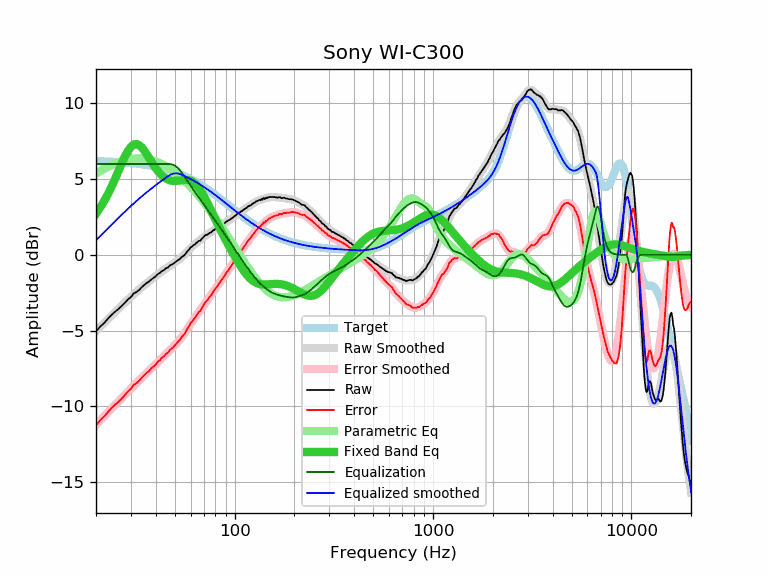

The file beside this chart, header and first rows:
frequency, raw, error, smoothed, error_smoothed, equalization, parametric_eq, equalized_raw, equalized_smoothed, target
20, -5.06, -11.25, -5.03, -11.22, 6.00, 2.72, 0.94, 0.97, 6.19
21, -4.74, -10.92, -4.76, -10.94, 6.00, 3.12, 1.26, 1.24, 6.18
22, -4.50, -10.67, -4.49, -10.66, 6.00, 3.56, 1.50, 1.51, 6.17
23, -4.21, -10.37, -4.24, -10.40, 6.00, 4.03, 1.79, 1.76, 6.16
24, -3.96, -10.11, -3.99, -10.14, 6.00, 4.53, 2.04, 2.01, 6.15
25, -3.75, -9.88, -3.76, -9.90, 6.00, 5.04, 2.25, 2.24, 6.14
26, -3.57, -9.69, -3.54, -9.67, 6.00, 5.56, 2.43, 2.46, 6.12
27, -3.37, -9.48, -3.34, -9.45, 6.00, 6.06, 2.63, 2.66, 6.11
28, -3.16, -9.25, -3.14, -9.23, 6.00, 6.50, 2.84, 2.86, 6.09
29, -2.94, -9.02, -2.95, -9.03, 6.00, 6.87, 3.06, 3.05, 6.08
30, -2.79, -8.85, -2.77, -8.83, 6.00, 7.14, 3.21, 3.23, 6.06
31, -2.54, -8.58, -2.60, -8.64, 6.00, 7.29, 3.46, 3.40, 6.04
32, -2.46, -8.48, -2.44, -8.46, 6.00, 7.32, 3.54, 3.56, 6.02
33, -2.32, -8.32, -2.29, -8.29, 6.00, 7.25, 3.68, 3.71, 6.00
34, -2.14, -8.12, -2.14, -8.12, 6.00, 7.09, 3.86, 3.86, 5.98
35, -1.99, -7.94, -2.00, -7.96, 6.00, 6.89, 4.01, 4.00, 5.96
36, -1.86, -7.79, -1.87, -7.80, 6.00, 6.65, 4.14, 4.13, 5.93
37, -1.77, -7.67, -1.75, -7.65, 6.00, 6.40, 4.23, 4.25, 5.91
38, -1.63, -7.51, -1.63, -7.50, 6.00, 6.16, 4.37, 4.37, 5.88
39, -1.52, -7.37, -1.51, -7.36, 6.00, 5.93, 4.48, 4.49, 5.85
40, -1.42, -7.24, -1.40, -7.22, 6.00, 5.72, 4.58, 4.60, 5.82
41, -1.27, -7.06, -1.29, -7.08, 6.00, 5.54, 4.73, 4.71, 5.79
42, -1.20, -6.96, -1.19, -6.95, 6.00, 5.38, 4.80, 4.81, 5.76
43, -1.07, -6.79, -1.09, -6.82, 6.00, 5.24, 4.93, 4.91, 5.73
44, -1.01, -6.70, -1.00, -6.69, 6.00, 5.13, 4.99, 5.00, 5.69
45, -0.89, -6.54, -0.91, -6.56, 6.00, 5.04, 5.11, 5.09, 5.66
46, -0.85, -6.47, -0.82, -6.44, 6.00, 4.98, 5.15, 5.18, 5.62
47, -0.72, -6.30, -0.74, -6.32, 6.00, 4.93, 5.28, 5.26, 5.58
48, -0.65, -6.19, -0.66, -6.20, 5.98, 4.90, 5.33, 5.32, 5.54
49, -0.60, -6.10, -0.58, -6.08, 5.94, 4.88, 5.35, 5.36, 5.50
50, -0.50, -5.96, -0.50, -5.97, 5.89, 4.88, 5.39, 5.38, 5.46
51, -0.42, -5.84, -0.42, -5.84, 5.81, 4.88, 5.39, 5.39, 5.42
52, -0.34, -5.72, -0.34, -5.72, 5.71, 4.89, 5.37, 5.37, 5.38
53, -0.27, -5.60, -0.25, -5.59, 5.59, 4.91, 5.32, 5.34, 5.34
54, -0.15, -5.44, -0.16, -5.45, 5.45, 4.93, 5.30, 5.29, 5.29
55, -0.09, -5.33, -0.06, -5.31, 5.31, 4.94, 5.22, 5.25, 5.25
56, 0.00, -5.20, 0.04, -5.16, 5.16, 4.95, 5.16, 5.20, 5.20
57, 0.13, -5.02, 0.14, -5.01, 5.01, 4.95, 5.14, 5.15, 5.15
58, 0.26, -4.84, 0.25, -4.86, 4.86, 4.94, 5.12, 5.10, 5.10
59, 0.35, -4.70, 0.35, -4.71, 4.71, 4.93, 5.06, 5.06, 5.06
60, 0.50, -4.50, 0.45, -4.56, 4.56, 4.89, 5.06, 5.01, 5.01
61, 0.54, -4.41, 0.54, -4.42, 4.42, 4.85, 4.96, 4.96, 4.96
62, 0.64, -4.26, 0.62, -4.28, 4.28, 4.79, 4.93, 4.91, 4.91
63, 0.68, -4.17, 0.70, -4.15, 4.15, 4.71, 4.84, 4.85, 4.85
64, 0.78, -4.02, 0.78, -4.03, 4.03, 4.62, 4.81, 4.80, 4.80
65, 0.84, -3.91, 0.85, -3.91, 3.91, 4.52, 4.75, 4.75, 4.75
66, 0.92, -3.78, 0.92, -3.78, 3.78, 4.41, 4.71, 4.70, 4.70
67, 0.93, -3.71, 0.98, -3.66, 3.66, 4.29, 4.60, 4.65, 4.65
68, 1.03, -3.56, 1.05, -3.54, 3.54, 4.15, 4.57, 4.59, 4.59
69, 1.11, -3.43, 1.12, -3.42, 3.42, 4.01, 4.53, 4.54, 4.54
70, 1.20, -3.28, 1.18, -3.30, 3.30, 3.87, 4.50, 4.49, 4.49
71, 1.30, -3.13, 1.25, -3.19, 3.19, 3.72, 4.49, 4.43, 4.43
72, 1.31, -3.06, 1.30, -3.07, 3.07, 3.56, 4.39, 4.38, 4.38
73, 1.34, -2.98, 1.36, -2.96, 2.96, 3.41, 4.31, 4.32, 4.32
74, 1.40, -2.87, 1.41, -2.86, 2.86, 3.25, 4.26, 4.27, 4.27
75, 1.46, -2.75, 1.46, -2.75, 2.75, 3.10, 4.22, 4.21, 4.21
76, 1.48, -2.68, 1.51, -2.65, 2.65, 2.94, 4.13, 4.16, 4.16
77, 1.54, -2.56, 1.56, -2.55, 2.55, 2.79, 4.09, 4.11, 4.11
78, 1.63, -2.42, 1.60, -2.45, 2.45, 2.63, 4.08, 4.05, 4.05
79, 1.64, -2.35, 1.65, -2.34, 2.34, 2.48, 3.99, 4.00, 4.00
... 553 more rows
